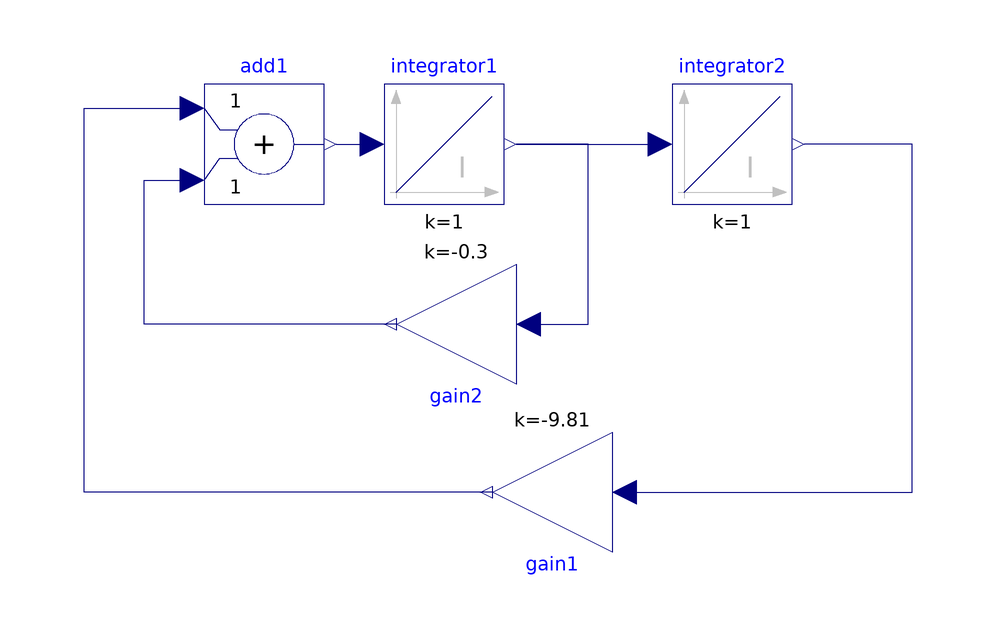

This picture is the connection diagram that the Modelica source below describes through its graphical annotations.

model pendel_block_damp
  Modelica.Blocks.Continuous.Integrator integrator1 annotation(
    Placement(visible = true, transformation(origin = {-32, 2}, extent = {{-10, -10}, {10, 10}}, rotation = 0)));
  Modelica.Blocks.Continuous.Integrator integrator2(y(fixed = false), y_start = Modelica.Constants.pi / 4) annotation(
    Placement(visible = true, transformation(origin = {16, 2}, extent = {{-10, -10}, {10, 10}}, rotation = 0)));
  Modelica.Blocks.Math.Gain gain1(k = -9.81) annotation(
    Placement(visible = true, transformation(origin = {-14, -56}, extent = {{-10, -10}, {10, 10}}, rotation = 180)));
  Modelica.Blocks.Math.Gain gain2(k = -0.3) annotation(
    Placement(visible = true, transformation(origin = {-30, -28}, extent = {{-10, -10}, {10, 10}}, rotation = 180)));
  Modelica.Blocks.Math.Add add1 annotation(
    Placement(visible = true, transformation(origin = {-62, 2}, extent = {{-10, -10}, {10, 10}}, rotation = 0)));
equation
  connect(gain1.y, add1.u1) annotation(
    Line(points = {{-24, -56}, {-92, -56}, {-92, 8}, {-74, 8}, {-74, 8}}, color = {0, 0, 127}));
  connect(gain2.y, add1.u2) annotation(
    Line(points = {{-40, -28}, {-82, -28}, {-82, -4}, {-74, -4}, {-74, -4}}, color = {0, 0, 127}));
  connect(gain2.u, integrator1.y) annotation(
    Line(points = {{-18, -28}, {-8, -28}, {-8, 2}, {-20, 2}, {-20, 2}}, color = {0, 0, 127}));
  connect(add1.y, integrator1.u) annotation(
    Line(points = {{-50, 2}, {-46, 2}, {-46, 2}, {-44, 2}}, color = {0, 0, 127}));
  connect(gain1.u, integrator2.y) annotation(
    Line(points = {{-2, -56}, {46, -56}, {46, 2}, {28, 2}, {28, 2}}, color = {0, 0, 127}));
  connect(integrator1.y, integrator2.u) annotation(
    Line(points = {{-20, 2}, {2, 2}, {2, 2}, {4, 2}}, color = {0, 0, 127}));
  annotation(
    uses(Modelica(version = "3.2.2")),
    experiment(StartTime = 0, StopTime = 5, Tolerance = 1e-06, Interval = 0.01));
end pendel_block_damp;